Run: headless pygame with SDL's dummy video driver; simulated clock (each Clock.tick advances the game by its frame time, no real sleeping); random seed 0; keys injected as events and as key.get_pressed() state; no mouse input.
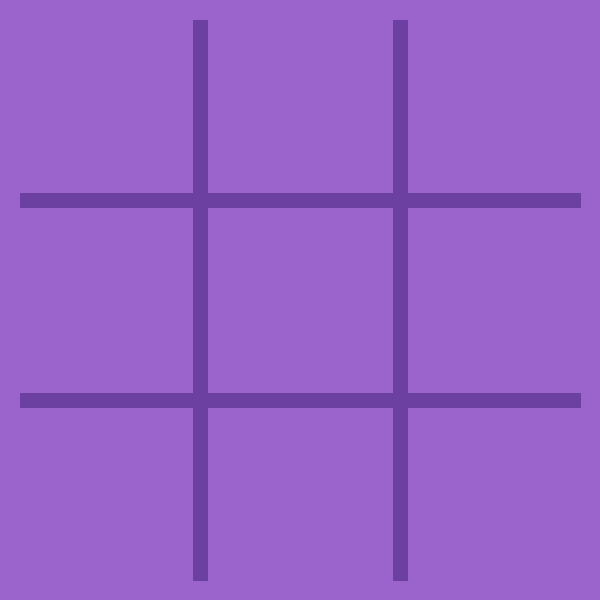
Frame 1 of 4 · flips 1–60 · no input
Frame 2 of 4 · flips 61–180 · tapped SPACE, RETURN · held RIGHT (→), D · screen unchanged from frame 1, image omitted
Frame 3 of 4 · flips 181–300 · held DOWN (↓), S · screen unchanged from frame 2, image omitted
Frame 4 of 4 · flips 301–420 · held LEFT (←), A, UP (↑), W · screen unchanged from frame 3, image omitted

The pygame program that drew these frames:

import pygame, sys

pygame.init()

# SIZES
width = 600
height = 600
line_width = 15

# COLORS
background_red = (255, 0, 0)
background_color = (154, 100, 204)
line_color = (108, 64, 160)

screen = pygame.display.set_mode( (width, height) )
pygame.display.set_caption('TIC🪨 TAC🧻 TOE✂️')
screen.fill( background_color )

# pygame.draw.line( screen, background_red, (10, 10), (300, 300), 10 )

def draw_lines():
  # 1ª horizontal
  pygame.draw.line( screen, line_color, (20, 200), (580, 200), line_width )
  
  # 2ª horizontal
  pygame.draw.line( screen, line_color, (20, 400), (580, 400), line_width )

  # 1ª vertical
  pygame.draw.line( screen, line_color, (200, 20), (200, 580), line_width )

  # 2ª vertical
  pygame.draw.line( screen, line_color, (400, 20), (400, 580), line_width)

draw_lines()

# main_loop
while True:
  for event in pygame.event.get():
    if event.type == pygame.QUIT:
      sys.exit()

  pygame.display.update()
